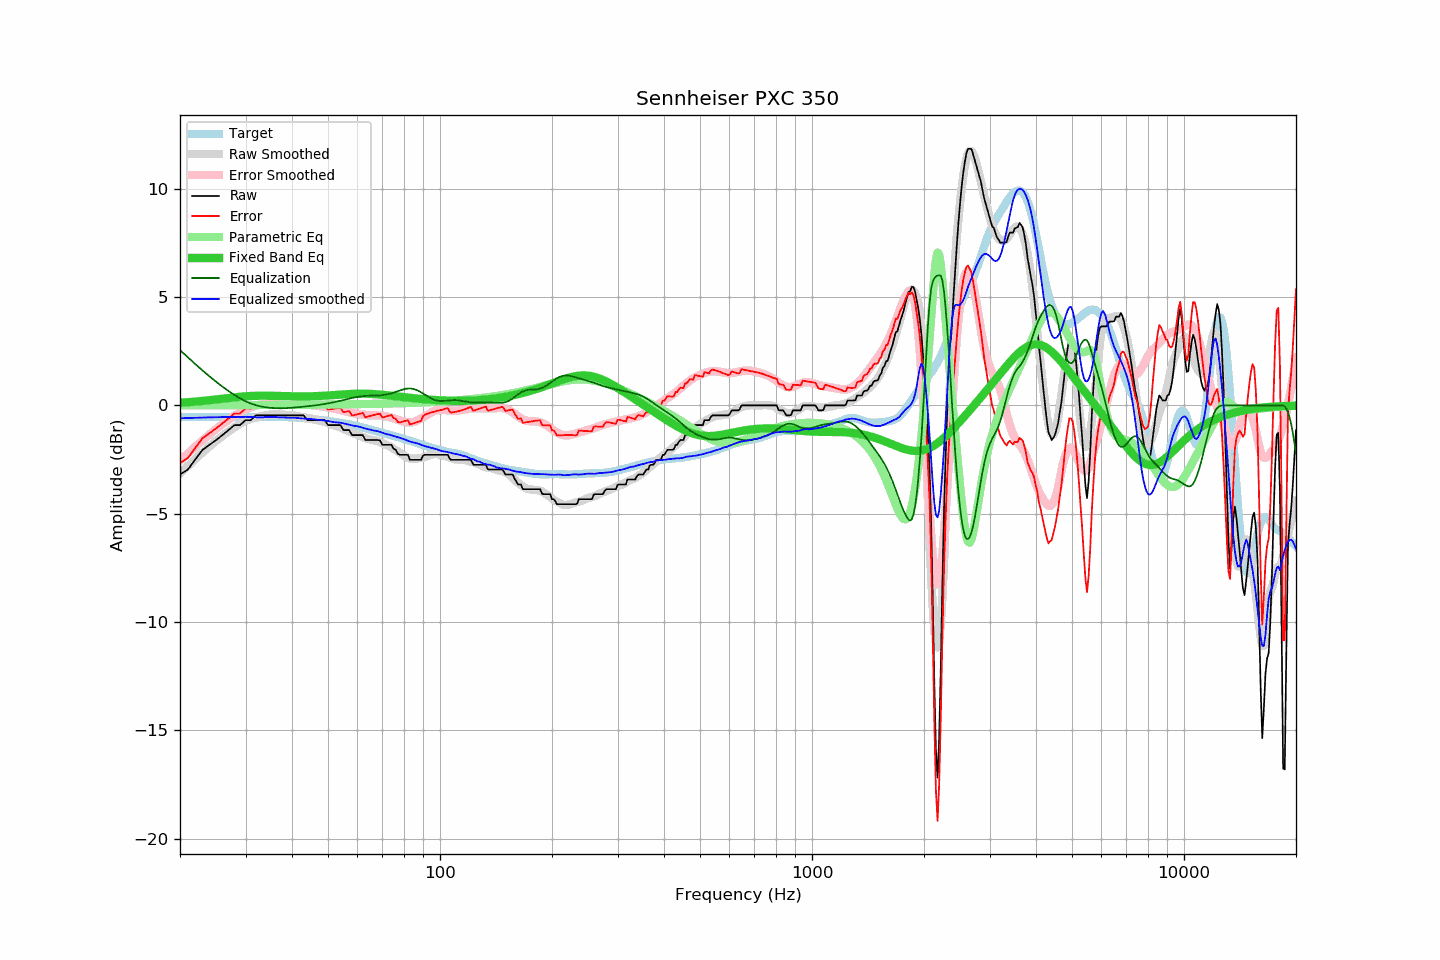

Data behind this chart, as committed beside it:
frequency, raw, error, smoothed, error_smoothed, equalization, parametric_eq, equalized_raw, equalized_smoothed, target
20, -3.19, -2.66, -3.15, -2.55, 2.55, 0.12, -0.64, -0.59, -0.53
21, -2.96, -2.43, -2.80, -2.22, 2.22, 0.15, -0.74, -0.58, -0.53
22, -2.49, -1.95, -2.47, -1.90, 1.90, 0.18, -0.59, -0.57, -0.54
23, -2.05, -1.51, -2.17, -1.61, 1.61, 0.21, -0.44, -0.56, -0.54
24, -1.82, -1.28, -1.89, -1.34, 1.34, 0.24, -0.48, -0.55, -0.54
25, -1.60, -1.06, -1.64, -1.10, 1.10, 0.28, -0.50, -0.54, -0.54
26, -1.37, -0.83, -1.41, -0.87, 0.87, 0.31, -0.50, -0.54, -0.54
27, -1.14, -0.60, -1.20, -0.67, 0.67, 0.34, -0.47, -0.53, -0.54
28, -0.91, -0.37, -1.02, -0.48, 0.48, 0.37, -0.43, -0.53, -0.54
29, -0.91, -0.37, -0.85, -0.32, 0.32, 0.40, -0.59, -0.53, -0.54
30, -0.68, -0.14, -0.71, -0.19, 0.19, 0.42, -0.49, -0.53, -0.54
31, -0.68, -0.15, -0.62, -0.09, 0.09, 0.44, -0.59, -0.53, -0.53
32, -0.46, 0.07, -0.56, -0.01, 0.01, 0.45, -0.45, -0.55, -0.53
33, -0.46, 0.07, -0.51, 0.05, -0.05, 0.45, -0.51, -0.55, -0.53
34, -0.46, 0.07, -0.45, 0.09, -0.09, 0.45, -0.55, -0.54, -0.53
35, -0.46, 0.07, -0.42, 0.11, -0.11, 0.45, -0.57, -0.54, -0.53
36, -0.46, 0.07, -0.41, 0.13, -0.13, 0.44, -0.59, -0.54, -0.53
37, -0.46, 0.07, -0.42, 0.13, -0.13, 0.43, -0.59, -0.55, -0.53
38, -0.46, 0.08, -0.43, 0.13, -0.13, 0.43, -0.59, -0.56, -0.54
39, -0.46, 0.08, -0.44, 0.12, -0.12, 0.42, -0.58, -0.56, -0.54
40, -0.46, 0.09, -0.46, 0.11, -0.11, 0.42, -0.57, -0.57, -0.55
41, -0.46, 0.10, -0.48, 0.09, -0.09, 0.42, -0.55, -0.57, -0.56
42, -0.46, 0.11, -0.52, 0.08, -0.08, 0.41, -0.54, -0.59, -0.57
43, -0.46, 0.13, -0.55, 0.06, -0.06, 0.41, -0.52, -0.60, -0.59
44, -0.68, -0.08, -0.58, 0.04, -0.04, 0.42, -0.72, -0.62, -0.60
45, -0.68, -0.06, -0.61, 0.02, -0.02, 0.42, -0.70, -0.63, -0.62
46, -0.68, -0.04, -0.64, 0.00, -0.00, 0.43, -0.68, -0.64, -0.64
47, -0.68, -0.02, -0.68, -0.02, 0.02, 0.43, -0.66, -0.67, -0.66
48, -0.68, -0.00, -0.72, -0.04, 0.04, 0.44, -0.64, -0.68, -0.68
49, -0.68, 0.02, -0.76, -0.07, 0.07, 0.45, -0.61, -0.70, -0.70
50, -0.91, -0.19, -0.82, -0.09, 0.09, 0.46, -0.82, -0.72, -0.72
51, -0.91, -0.17, -0.87, -0.12, 0.12, 0.47, -0.79, -0.75, -0.74
52, -0.91, -0.15, -0.93, -0.15, 0.15, 0.48, -0.76, -0.78, -0.76
53, -0.91, -0.13, -0.97, -0.18, 0.18, 0.49, -0.73, -0.79, -0.78
54, -0.91, -0.11, -1.01, -0.21, 0.21, 0.50, -0.70, -0.80, -0.80
55, -1.14, -0.31, -1.07, -0.25, 0.25, 0.51, -0.89, -0.83, -0.83
56, -1.14, -0.29, -1.14, -0.28, 0.28, 0.52, -0.86, -0.86, -0.85
57, -1.14, -0.26, -1.21, -0.31, 0.31, 0.53, -0.83, -0.89, -0.88
58, -1.37, -0.47, -1.27, -0.34, 0.34, 0.53, -1.03, -0.92, -0.90
59, -1.37, -0.44, -1.32, -0.37, 0.37, 0.54, -1.00, -0.95, -0.93
60, -1.37, -0.41, -1.36, -0.40, 0.40, 0.54, -0.97, -0.96, -0.96
61, -1.37, -0.38, -1.41, -0.41, 0.41, 0.54, -0.96, -0.99, -0.99
62, -1.37, -0.35, -1.46, -0.43, 0.43, 0.54, -0.94, -1.03, -1.02
63, -1.60, -0.55, -1.51, -0.44, 0.44, 0.54, -1.16, -1.07, -1.05
64, -1.60, -0.52, -1.55, -0.45, 0.45, 0.54, -1.15, -1.10, -1.08
65, -1.60, -0.48, -1.57, -0.45, 0.45, 0.53, -1.15, -1.12, -1.12
66, -1.60, -0.45, -1.60, -0.45, 0.45, 0.53, -1.15, -1.15, -1.15
67, -1.60, -0.42, -1.62, -0.45, 0.45, 0.52, -1.15, -1.17, -1.18
68, -1.60, -0.39, -1.65, -0.46, 0.46, 0.51, -1.14, -1.19, -1.21
69, -1.62, -0.39, -1.69, -0.46, 0.46, 0.50, -1.16, -1.23, -1.23
70, -1.82, -0.56, -1.74, -0.48, 0.48, 0.49, -1.34, -1.26, -1.26
71, -1.82, -0.53, -1.79, -0.49, 0.49, 0.48, -1.33, -1.30, -1.29
72, -1.82, -0.50, -1.84, -0.51, 0.51, 0.47, -1.31, -1.33, -1.32
73, -1.82, -0.47, -1.88, -0.53, 0.53, 0.46, -1.29, -1.35, -1.35
74, -1.82, -0.44, -1.94, -0.56, 0.56, 0.45, -1.26, -1.38, -1.38
75, -1.99, -0.58, -2.00, -0.59, 0.59, 0.43, -1.40, -1.41, -1.41
76, -2.05, -0.62, -2.06, -0.62, 0.62, 0.42, -1.43, -1.44, -1.43
77, -2.23, -0.77, -2.13, -0.66, 0.66, 0.41, -1.57, -1.47, -1.46
78, -2.28, -0.79, -2.19, -0.69, 0.69, 0.40, -1.59, -1.50, -1.49
79, -2.28, -0.76, -2.25, -0.72, 0.72, 0.39, -1.56, -1.52, -1.52
... 553 more rows
